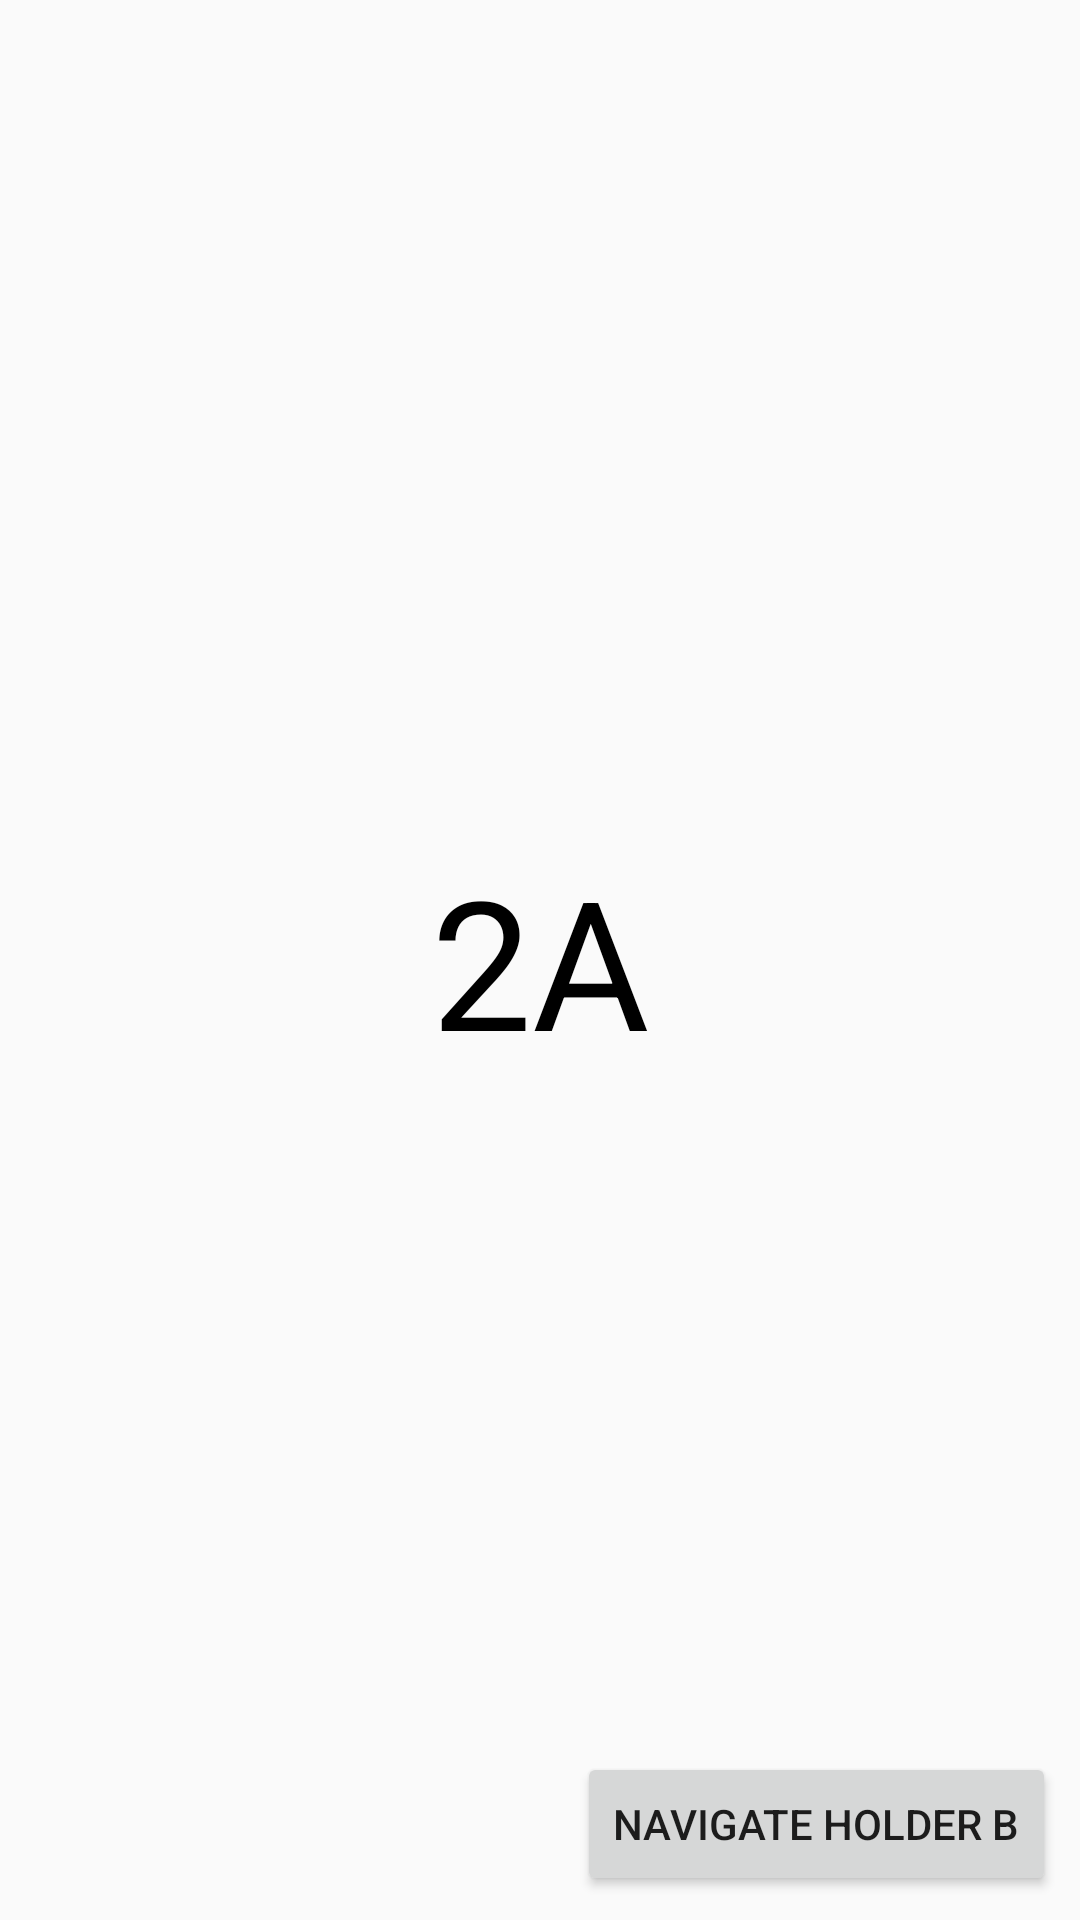

The Android layout XML behind this screen, and the referenced resources:
<!-- AndroidManifest.xml: application theme AppTheme -->
<!-- res/layout/fragment_2a.xml -->
<?xml version="1.0" encoding="utf-8"?>
<androidx.constraintlayout.widget.ConstraintLayout
    xmlns:android="http://schemas.android.com/apk/res/android"
    xmlns:app="http://schemas.android.com/apk/res-auto"
    xmlns:tools="http://schemas.android.com/tools"
    android:layout_width="match_parent"
    android:layout_height="match_parent">

    <TextView
        android:id="@+id/tvTitle3"
        android:layout_width="wrap_content"
        android:layout_height="wrap_content"
        android:layout_marginStart="8dp"
        android:layout_marginTop="8dp"
        android:layout_marginEnd="8dp"
        android:layout_marginBottom="8dp"
        android:text="2A"
        android:textColor="#000000"
        android:textSize="60sp"
        app:layout_constraintBottom_toBottomOf="parent"
        app:layout_constraintEnd_toEndOf="parent"
        app:layout_constraintStart_toStartOf="parent"
        app:layout_constraintTop_toTopOf="parent" />

    <Button
        android:id="@+id/btnNavigateHolderB"
        android:layout_width="wrap_content"
        android:layout_height="wrap_content"
        android:layout_marginEnd="8dp"
        android:layout_marginBottom="8dp"
        android:text="Navigate Holder B"
        app:layout_constraintBottom_toBottomOf="parent"
        app:layout_constraintEnd_toEndOf="parent"
        android:layout_marginRight="8dp" />
</androidx.constraintlayout.widget.ConstraintLayout>
<!-- resources referenced by this layout -->
<resources>
  <style name="AppTheme" parent="Theme.AppCompat.DayNight.NoActionBar">
          
          <item name="colorPrimary">@color/colorPrimary</item>
          <item name="colorPrimaryDark">@color/colorPrimaryDark</item>
          <item name="colorAccent">@color/colorAccent</item>
          <item name="windowActionBar">false</item>
          <item name="windowNoTitle">true</item>
      </style>
  <color name="colorPrimary">#3b3c43</color>
  <color name="colorPrimaryDark">#26262B</color>
  <color name="colorAccent">#f9b500</color>
</resources>
